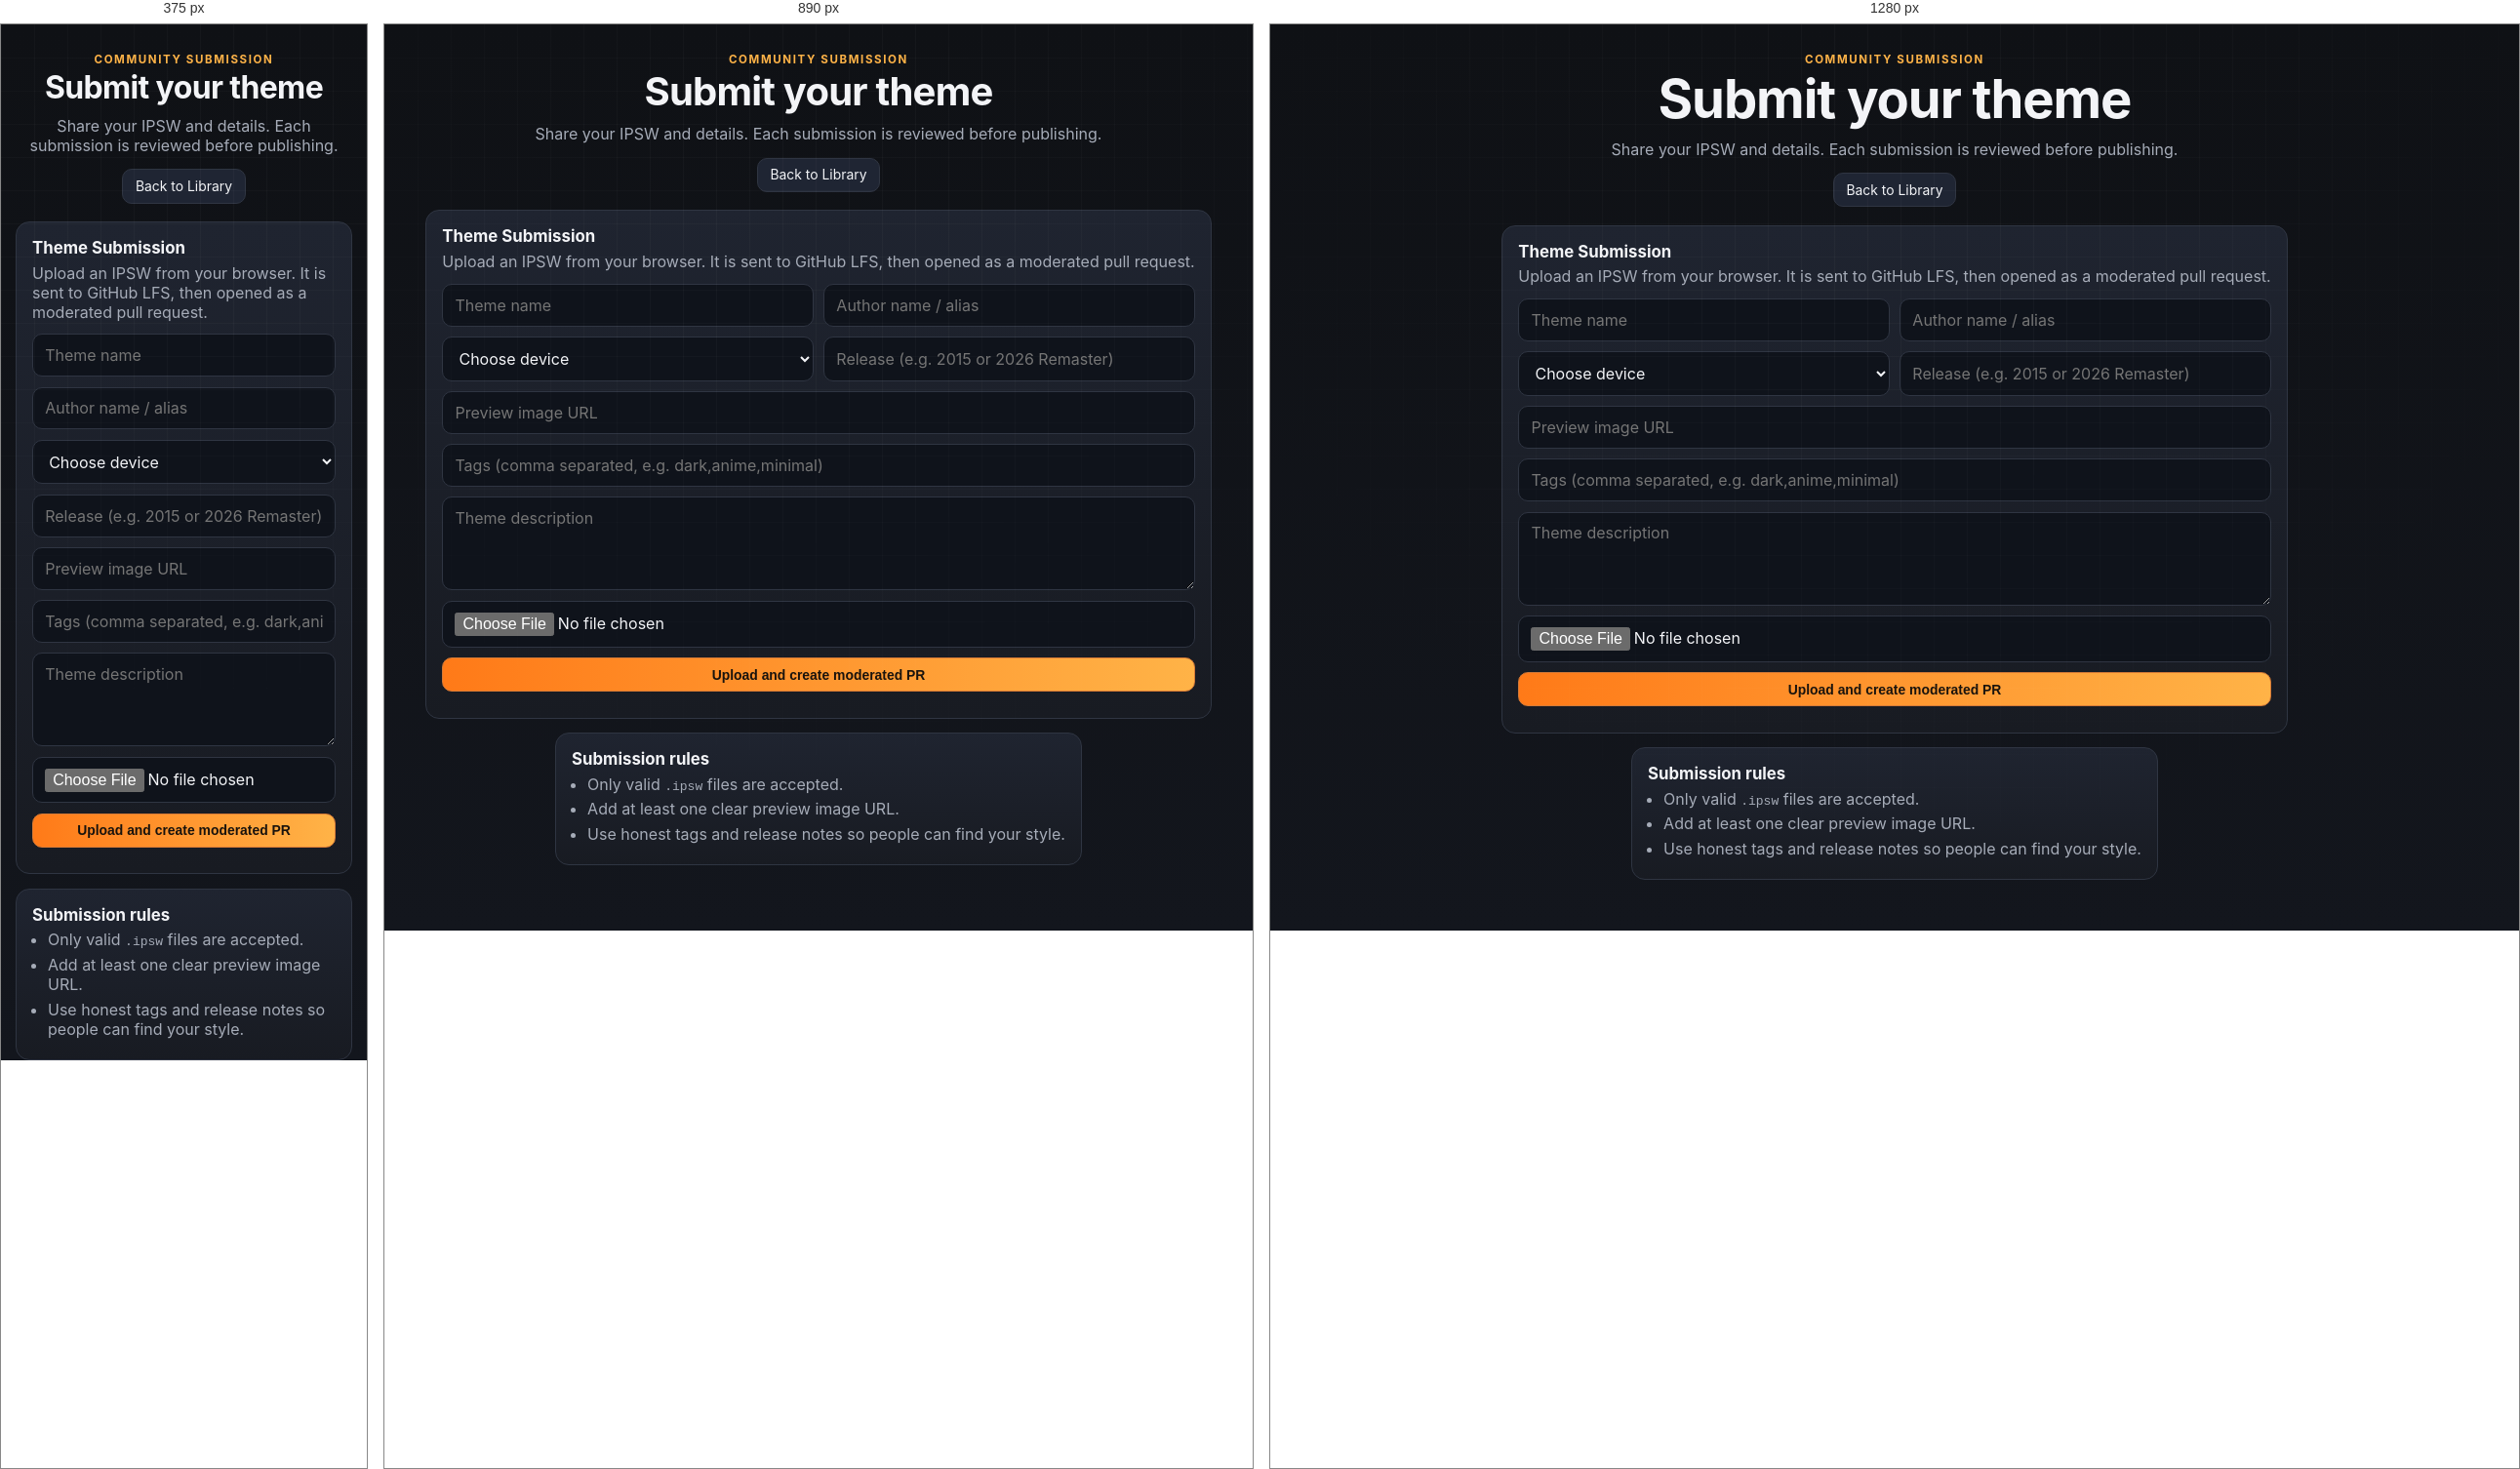
Rendered at 375 px, 890 px and 1280 px, left to right.

<!-- file: submit.html -->
<!doctype html>
<html lang="en">
  <head>
    <meta charset="utf-8">
    <meta name="viewport" content="width=device-width, initial-scale=1">
    <title>Submit IPSW - iPod nano Themes</title>
    <link rel="icon" href="assets/favicon.png" type="image/png">
    <link rel="stylesheet" href="styles.css">
  </head>
  <body class="page page-submit">
    <div class="bg-glow bg-glow--one"></div>
    <div class="bg-glow bg-glow--two"></div>
    <header class="hero">
      <p class="eyebrow">COMMUNITY SUBMISSION</p>
      <h1>Submit your theme</h1>
      <p class="hero__lead">Share your IPSW and details. Each submission is reviewed before publishing.</p>
      <nav class="top-nav">
        <a class="button button--ghost" href="index.html">Back to Library</a>
      </nav>
    </header>

    <main class="layout">
      <section class="panel panel--wide">
        <h2>Theme Submission</h2>
        <p class="panel-copy">Upload an IPSW from your browser. It is sent to GitHub LFS, then opened as a moderated pull request.</p>
        <form id="submit-form">
          <div class="panel-row">
            <input required name="themeName" placeholder="Theme name" maxlength="120">
            <input required name="authorName" placeholder="Author name / alias" maxlength="80">
          </div>
          <div class="panel-row">
            <select name="device" required>
              <option value="">Choose device</option>
              <option value="iPod nano 6G">iPod nano 6G</option>
              <option value="iPod nano 7G">iPod nano 7G</option>
            </select>
            <input name="release" placeholder="Release (e.g. 2015 or 2026 Remaster)">
          </div>
          <input required name="previewImage" type="url" placeholder="Preview image URL">
          <input name="tags" placeholder="Tags (comma separated, e.g. dark,anime,minimal)">
          <textarea required name="description" placeholder="Theme description" maxlength="700"></textarea>
          <input required name="ipswFile" type="file" accept=".ipsw,application/octet-stream">
          <button class="button button--primary" type="submit">Upload and create moderated PR</button>
          <p id="submit-status" class="status"></p>
        </form>
      </section>

      <section class="panel panel--wide">
        <h2>Submission rules</h2>
        <ul class="rules">
          <li>Only valid <code>.ipsw</code> files are accepted.</li>
          <li>Add at least one clear preview image URL.</li>
          <li>Use honest tags and release notes so people can find your style.</li>
        </ul>
      </section>
    </main>

    <script src="config.js"></script>
    <script src="submit.js" defer></script>
  </body>
</html>


/* @media block from styles.css */
@media (max-width: 980px) {
  .stats-panel {
    grid-template-columns: repeat(2, minmax(0, 1fr));
  }
}

/* @media block from styles.css */
@media (max-width: 800px) {
  .controls {
    grid-template-columns: 1fr;
  }

  .panel-row {
    grid-template-columns: 1fr;
  }
}